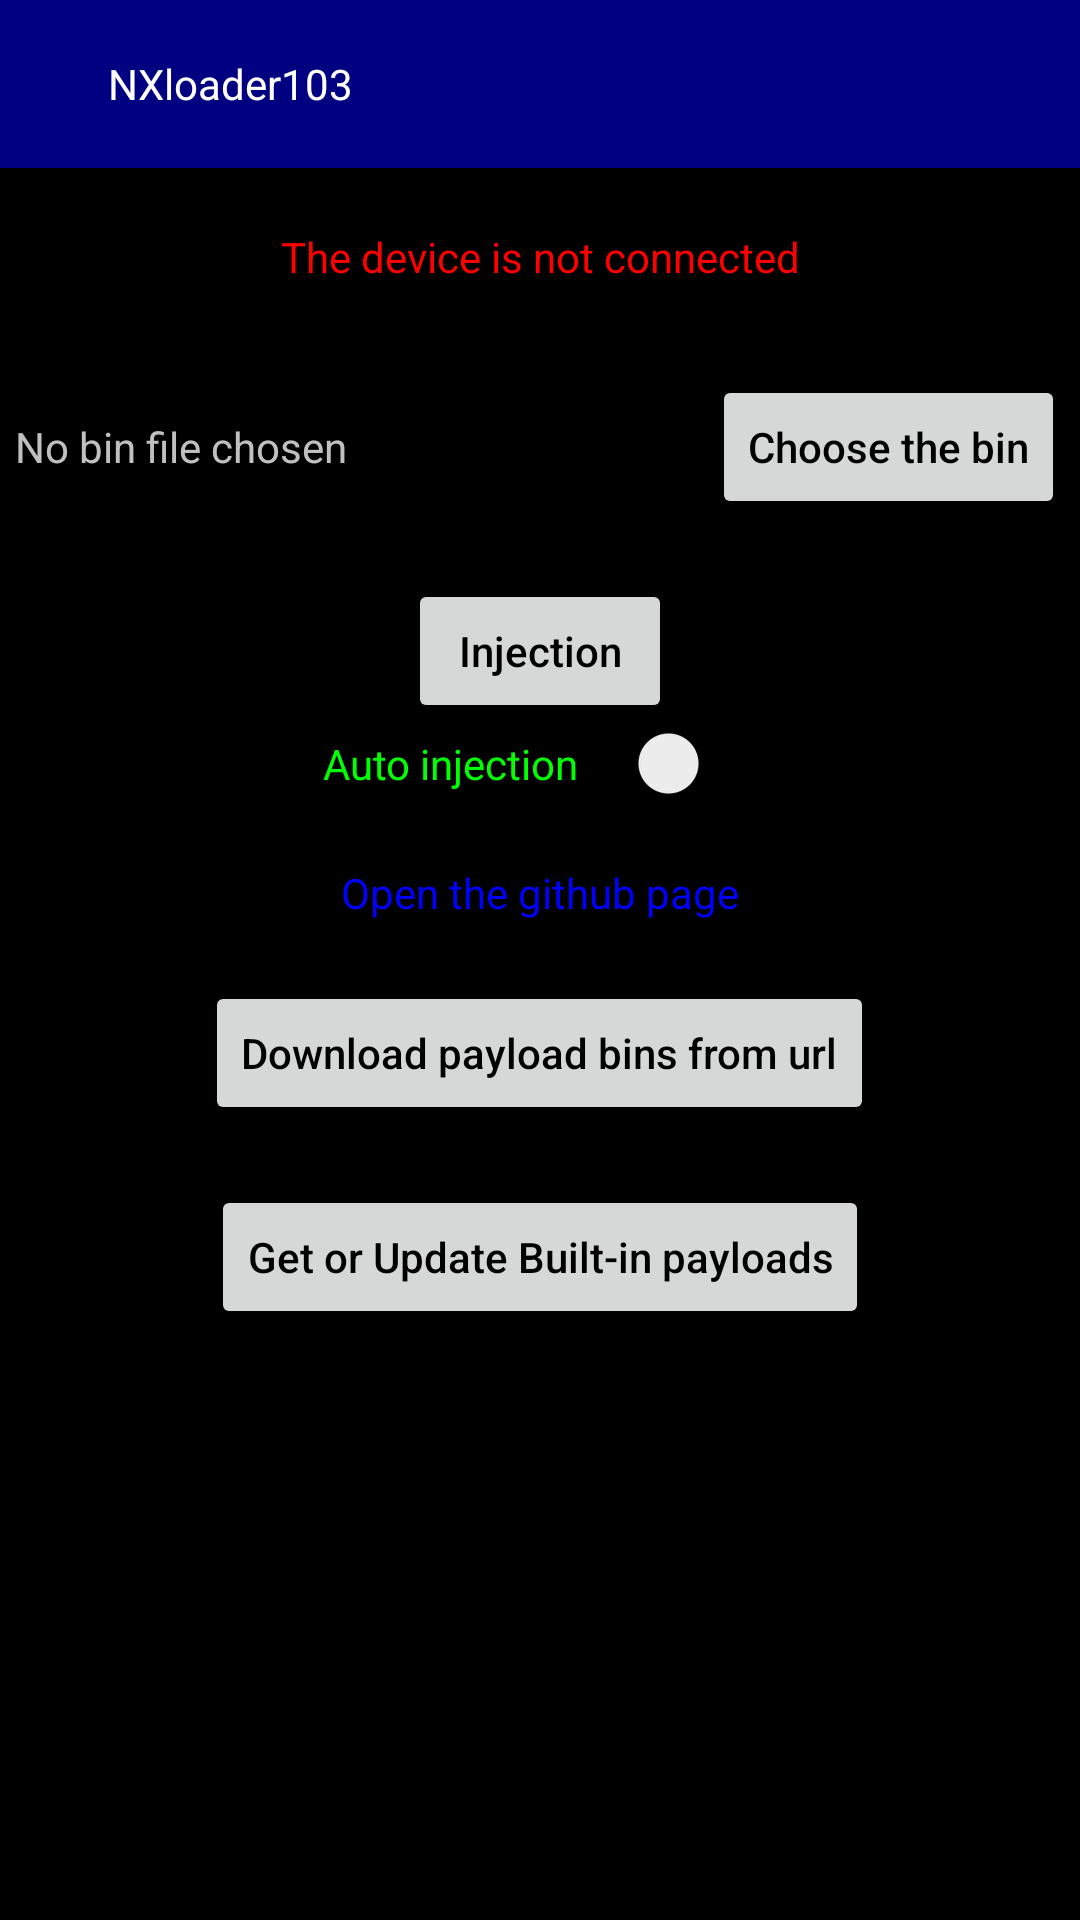

This screen was rendered from an Android layout file. Write that file and the resources it references.
<!-- AndroidManifest.xml: application theme AppTheme -->
<!-- res/layout/activity_main.xml -->
<?xml version="1.0" encoding="utf-8"?>
<RelativeLayout
    xmlns:android="http://schemas.android.com/apk/res/android"
    xmlns:app="http://schemas.android.com/apk/res-auto"
    xmlns:tools="http://schemas.android.com/tools"
    android:id="@+id/root"
    android:layout_width="match_parent"
    android:layout_height="match_parent"
    android:background="@color/black"
    android:textColor="@color/white"
    tools:context=".MainActivity">
    <RelativeLayout
        android:id="@+id/injectionloading"
        android:layout_width="match_parent"
        android:layout_height="match_parent"
        android:visibility="gone"
        android:background="@color/black"
        android:textColor="@color/blue">
    <ProgressBar
        android:id="@+id/progressbar"
        android:layout_width="wrap_content"
        android:layout_height="wrap_content"
        android:layout_centerInParent="true"/>
        <TextView
            android:layout_below="@+id/progressbar"
            android:layout_width="match_parent"
            android:layout_height="wrap_content"
            android:textColor="@color/white"
            android:gravity="center"
            android:layout_marginTop="10dp"
            android:text="@string/injecting"/>
    </RelativeLayout>
    <androidx.appcompat.widget.Toolbar
        android:id="@+id/toolbar"
        android:layout_width="match_parent"
        android:layout_height="wrap_content"
        android:background="@color/navy">
        <RelativeLayout
            android:layout_width="match_parent"
            android:layout_height="wrap_content">
        <ImageView
            android:id="@+id/slidemenu"
            android:layout_width="wrap_content"
            android:layout_height="wrap_content"
            android:src="@mipmap/ic_menu_white_24dp"/>
        <TextView
            android:id="@+id/bartitle"
            android:text="@string/app_name"
            android:layout_toRightOf="@+id/slidemenu"
            android:layout_marginLeft="20dp"
            android:layout_centerInParent="true"
            android:layout_width="wrap_content"
            android:layout_height="wrap_content"
            android:textColor="@color/white"/>

        </RelativeLayout>
    </androidx.appcompat.widget.Toolbar>
    <ScrollView
        android:layout_below="@+id/toolbar"
        android:layout_width="match_parent"
        android:layout_height="match_parent">
    <RelativeLayout
        android:layout_width="match_parent"
        android:layout_height="match_parent">
    <TextView
        android:id="@+id/switchstatus"
        android:layout_width="match_parent"
        android:layout_height="wrap_content"
        android:text="@string/devicenotconnection"
        android:layout_marginTop="20dp"
        android:gravity="center"
        android:textColor="@color/red"/>



        
        <LinearLayout
            android:id="@+id/llisting"
            android:layout_below="@+id/switchstatus"
            android:layout_width="fill_parent"
            android:layout_height="fill_parent"
            android:orientation="vertical">
        </LinearLayout>


    <RelativeLayout
        android:id="@+id/fileselection"
        android:layout_below="@+id/llisting"
        android:layout_marginTop="30dp"
        android:layout_width="match_parent"
        android:layout_height="wrap_content">

<TextView
    android:id="@+id/filepath"
    android:layout_width="match_parent"
    android:layout_height="wrap_content"
    android:layout_marginLeft="5dp"
    android:layout_centerVertical="true"
    android:text="@string/filepathsrc"
    android:textColor="@color/silver"
    android:layout_toLeftOf="@+id/filebtn"/>

<Button
    android:id="@+id/filebtn"
    android:layout_width="wrap_content"
    android:layout_height="wrap_content"
    android:text="@string/filebtn"
    android:textColor="@color/black"
    android:layout_marginRight="5dp"
    android:layout_alignParentRight="true"
    android:textAllCaps="false"

    />
    </RelativeLayout>

    <Button
        android:id="@+id/injection"
        android:layout_below="@+id/fileselection"
        android:layout_width="wrap_content"
        android:layout_marginTop="20dp"
        android:layout_height="wrap_content"
        android:text="@string/injectiontxt"
        android:textColor="@color/black"
        android:layout_centerHorizontal="true"
        android:textAllCaps="false"
        />
        <androidx.appcompat.widget.SwitchCompat
            android:layout_below="@id/injection"
            android:id="@+id/autoinjection"
            android:text="@string/autoinject"
            android:textColor="@color/lime"
            android:layout_width="wrap_content"
            android:layout_height="wrap_content"
            app:switchPadding="20dp"
            android:layout_centerHorizontal="true"/>


        <TextView
            android:id="@+id/opengithub"
            android:layout_below="@+id/autoinjection"
            android:layout_width="match_parent"
            android:layout_height="wrap_content"
            android:layout_marginTop="20dp"
            android:gravity="center"
            android:text="@string/mygithub"
            android:textColor="@color/blue" />

        <Button
            android:id="@+id/download"
            android:layout_below="@+id/opengithub"
            android:layout_width="wrap_content"
            android:layout_marginTop="20dp"
            android:layout_height="wrap_content"
            android:text="@string/downloadpayloads"
            android:textColor="@color/black"
            android:layout_centerHorizontal="true"
            android:textAllCaps="false"
            />


        <Button
            android:id="@+id/updatepayloads"
            android:layout_below="@+id/download"
            android:layout_width="wrap_content"
            android:layout_marginTop="20dp"
            android:layout_height="wrap_content"
            android:text="@string/updatepayloads"
            android:textColor="@color/black"
            android:layout_centerHorizontal="true"
            android:textAllCaps="false"
            />


    </RelativeLayout>
    </ScrollView>
</RelativeLayout>
<!-- resources referenced by this layout -->
<resources>
  <color name="black">#000000</color>
  <color name="blue">#0000FF</color>
  <color name="lime">#00FF00</color>
  <color name="navy">#000080</color>
  <color name="red">#FF0000</color>
  <color name="silver">#C0C0C0</color>
  <color name="white">#FFFFFF</color>
  <string name="app_name">NXloader103</string>
  <string name="autoinject">Auto injection</string>
  <string name="devicenotconnection">The device is not connected</string>
  <string name="downloadpayloads">Download payload bins from url</string>
  <string name="filebtn">Choose the bin</string>
  <string name="filepathsrc">No bin file chosen</string>
  <string name="injecting">The bin is injecting...</string>
  <string name="injectiontxt">Injection</string>
  <string name="mygithub">Open the github page</string>
  <string name="updatepayloads">Get or Update Built-in payloads</string>
  <style name="AppTheme" parent="Theme.AppCompat.Light.NoActionBar">
          
          <item name="colorPrimary">@color/black</item>
          <item name="colorPrimaryDark">@color/black</item>
          <item name="colorAccent">@color/aqua</item>
      </style>
  <color name="aqua">#00FFFF</color>
</resources>
